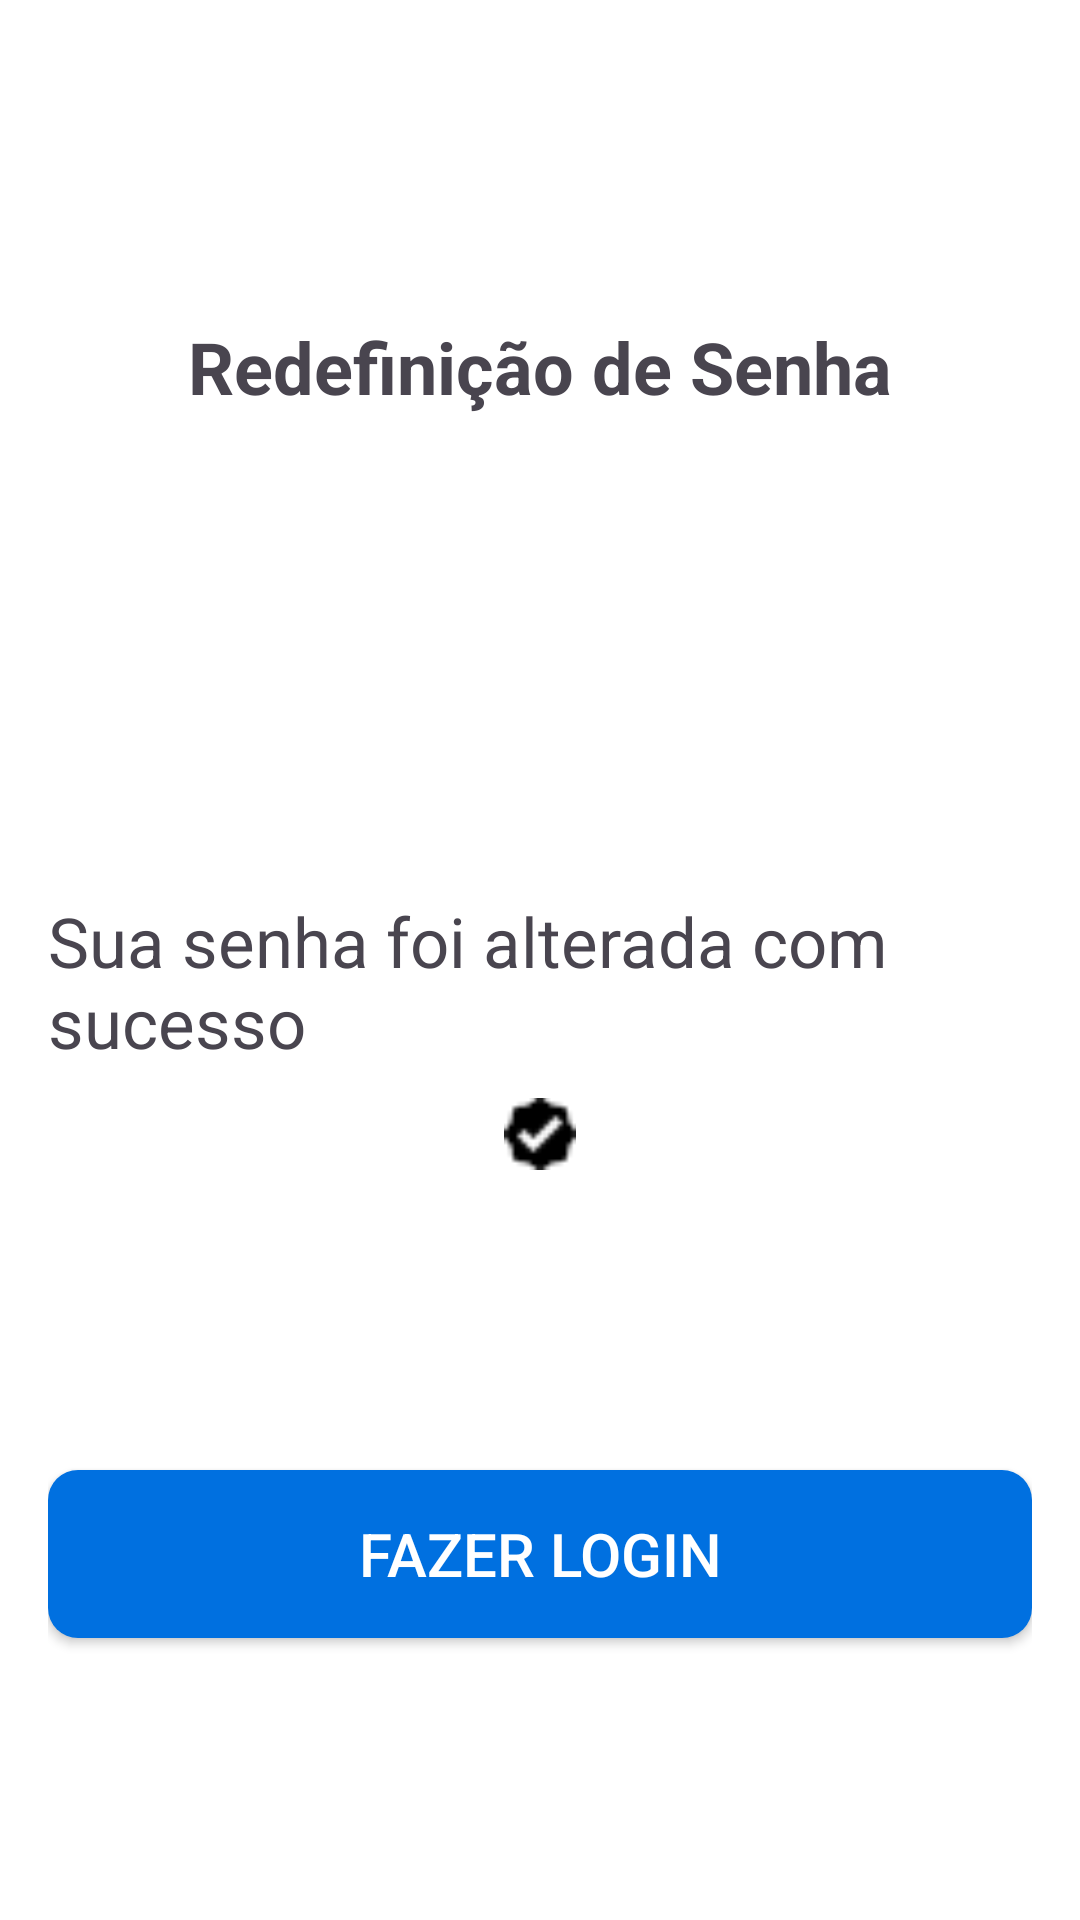

Layout XML and referenced resources for this Android screen:
<!-- AndroidManifest.xml: application theme Theme.Fit -->
<!-- res/layout/activity_tela_redefinir_senha02.xml -->
<?xml version="1.0" encoding="utf-8"?>
<LinearLayout xmlns:android="http://schemas.android.com/apk/res/android"
    android:layout_width="match_parent"
    android:layout_height="match_parent"
    android:orientation="vertical"
    android:padding="16dp"
    android:gravity="center_horizontal">

    <TextView
        android:id="@+id/text_redefinicao_senha"
        android:layout_width="wrap_content"
        android:layout_height="wrap_content"
        android:layout_marginTop="90dp"
        android:text="Redefinição de Senha"
        android:textSize="24sp"
        android:textStyle="bold"/>

    <TextView
        android:id="@+id/text_senha_alterada"
        android:layout_width="wrap_content"
        android:layout_height="wrap_content"
        android:layout_marginTop="160dp"
        android:text="Sua senha foi alterada com sucesso"
        android:textSize="23sp"/>

    <ImageView
        android:id="@+id/image_check"
        android:layout_width="24dp"
        android:layout_height="24dp"
        android:src="@drawable/visto"
        android:layout_marginTop="10dp"/>

    <Button
        android:id="@+id/button_fazer_login"
        android:layout_width="match_parent"
        android:layout_height="56dp"
        android:layout_marginTop="100dp"
        android:text="Fazer Login"
        android:textSize="20sp"
        android:background="@drawable/botao_arrendodado"
        android:textColor="#FFFFFF"
        android:onClick="onLoginClicked"/>
</LinearLayout>
<!-- resources referenced by this layout -->
<resources>
  <!-- drawable botao_arrendodado (drawable) -->
  <?xml version="1.0" encoding="utf-8"?>
  <shape xmlns:android="http://schemas.android.com/apk/res/android">
      <solid android:color="#0070E0"/>
      <corners android:radius="10dp"/>
  </shape>
  <!-- drawable visto: png bitmap (drawable, 285 bytes) -->
  <style name="Theme.Fit" parent="Base.Theme.Fit" />
  <style name="Base.Theme.Fit" parent="Theme.Material3.DayNight.NoActionBar">
          
          <item name="colorPrimary">@color/light_primary</item>
          <item name="colorPrimaryDark">@color/light_primary_dark</item>
          <item name="colorSecondary">@color/light_secondary</item>
          <item name="android:colorBackground">@color/light_background</item>
          
      </style>
  <color name="light_primary">@color/blue</color>
  <color name="light_primary_dark">@color/blue_dark</color>
  <color name="light_secondary">@color/grey</color>
  <color name="light_background">@color/white</color>
  <color name="blue">#1EACDE</color>
  <color name="blue_dark">#1976D2</color>
  <color name="grey">#777777</color>
  <color name="white">#FFFFFFFF</color>
</resources>
